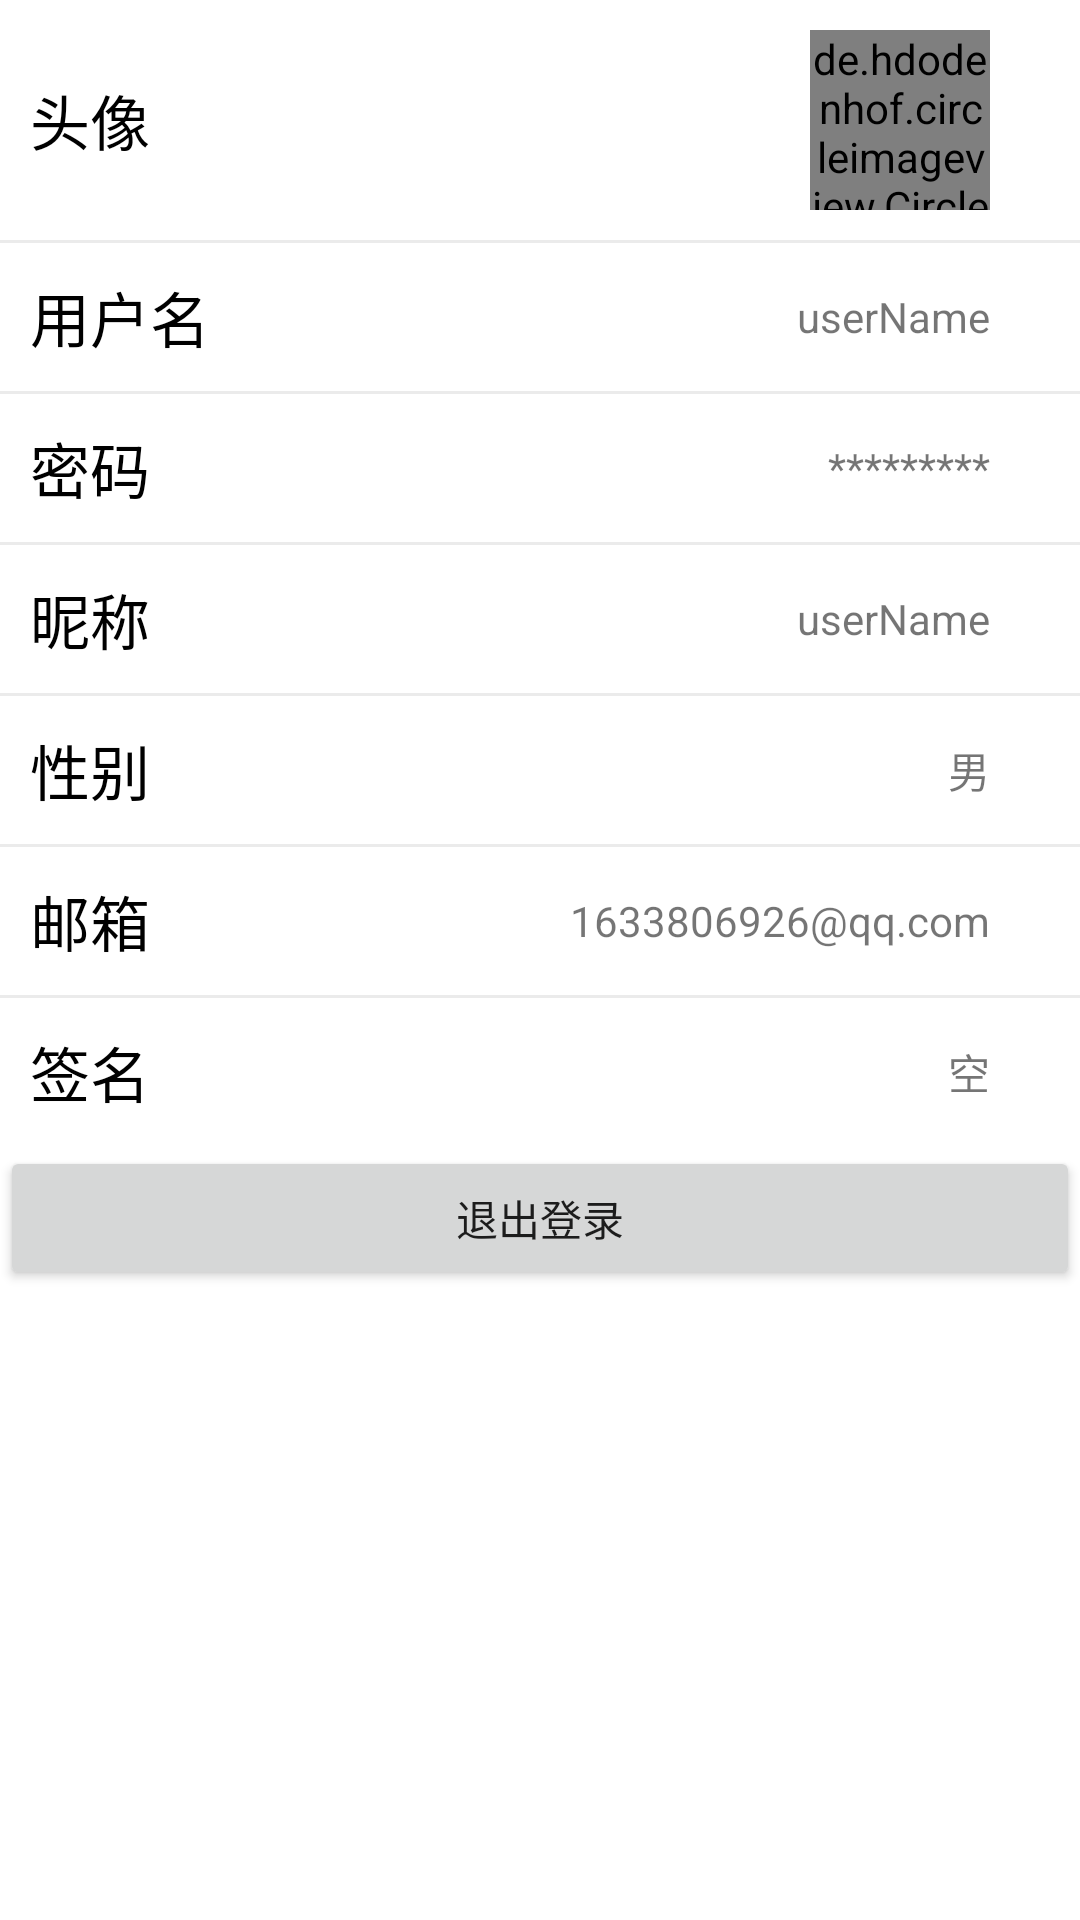

Here is an Android app screen rendered from its layout file. Give the layout XML and the strings, colors and styles it references.
<!-- AndroidManifest.xml: application theme Theme.Lzp102 -->
<!-- res/layout/fragment_info.xml -->
<?xml version="1.0" encoding="utf-8"?>
<LinearLayout xmlns:android="http://schemas.android.com/apk/res/android"
    xmlns:app="http://schemas.android.com/apk/res-auto"
    xmlns:tools="http://schemas.android.com/tools"
    android:layout_width="match_parent"
    android:layout_height="match_parent"
    android:orientation="vertical"
    tools:context=".ui.me.user.InfoFragment" >

    <LinearLayout
        android:layout_width="match_parent"
        android:layout_height="wrap_content"
        android:gravity="center"
        android:orientation="horizontal"
        android:layout_margin="10dp">

        <TextView
            android:layout_width="0dp"
            android:layout_height="wrap_content"
            android:layout_weight="1"
            android:text="头像"
            android:textColor="#000"
            android:textSize="20sp" />

        <de.hdodenhof.circleimageview.CircleImageView
            android:id="@+id/circleImageView"
            android:layout_width="60dp"
            android:layout_height="60dp"
            android:src="@drawable/default_head"
            app:civ_border_color="#fff"
            app:civ_border_width="2dp" />

        <ImageView
            android:layout_width="20dp"
            android:layout_height="20dp"
            android:src="@drawable/iv_right_arrow" />
    </LinearLayout>

    <View
        android:layout_width="match_parent"
        android:layout_height="1dp"
        android:background="#ebebeb"/>

    <LinearLayout
        android:layout_width="match_parent"
        android:layout_height="wrap_content"
        android:gravity="center"
        android:orientation="horizontal"
        android:layout_margin="10dp">

        <TextView
            android:layout_width="0dp"
            android:layout_height="wrap_content"
            android:layout_weight="1"
            android:text="用户名"
            android:textColor="#000"
            android:textSize="20sp" />

        <TextView
            android:id="@+id/textView25"
            android:layout_width="wrap_content"
            android:layout_height="wrap_content"
            android:text="userName"></TextView>

        <ImageView
            android:layout_width="20dp"
            android:layout_height="20dp"
            android:src="@drawable/iv_right_arrow" />
    </LinearLayout>
    <View
        android:layout_width="match_parent"
        android:layout_height="1dp"
        android:background="#ebebeb"/>

    <LinearLayout
        android:layout_width="match_parent"
        android:layout_height="wrap_content"
        android:gravity="center"
        android:orientation="horizontal"
        android:layout_margin="10dp">

        <TextView
            android:layout_width="0dp"
            android:layout_height="wrap_content"
            android:layout_weight="1"
            android:text="密码"
            android:textColor="#000"
            android:textSize="20sp" />

        <TextView
            android:layout_width="wrap_content"
            android:layout_height="wrap_content"
            android:text="*********"></TextView>

        <ImageView
            android:layout_width="20dp"
            android:layout_height="20dp"
            android:src="@drawable/iv_right_arrow" />
    </LinearLayout>
    <View
        android:layout_width="match_parent"
        android:layout_height="1dp"
        android:background="#ebebeb"/>

    <LinearLayout
        android:layout_width="match_parent"
        android:layout_height="wrap_content"
        android:gravity="center"
        android:orientation="horizontal"
        android:layout_margin="10dp">

        <TextView
            android:layout_width="0dp"
            android:layout_height="wrap_content"
            android:layout_weight="1"
            android:text="昵称"
            android:textColor="#000"
            android:textSize="20sp" />

        <TextView
            android:id="@+id/textView21"
            android:layout_width="wrap_content"
            android:layout_height="wrap_content"
            android:text="userName"></TextView>

        <ImageView
            android:layout_width="20dp"
            android:layout_height="20dp"
            android:src="@drawable/iv_right_arrow" />
    </LinearLayout>
    <View
        android:layout_width="match_parent"
        android:layout_height="1dp"
        android:background="#ebebeb"/>

    <LinearLayout
        android:layout_width="match_parent"
        android:layout_height="wrap_content"
        android:gravity="center"
        android:orientation="horizontal"
        android:layout_margin="10dp">

        <TextView
            android:layout_width="0dp"
            android:layout_height="wrap_content"
            android:layout_weight="1"
            android:text="性别"
            android:textColor="#000"
            android:textSize="20sp" />

        <TextView
            android:id="@+id/textView22"
            android:layout_width="wrap_content"
            android:layout_height="wrap_content"
            android:text="男"></TextView>

        <ImageView
            android:layout_width="20dp"
            android:layout_height="20dp"
            android:src="@drawable/iv_right_arrow" />
    </LinearLayout>
    <View
        android:layout_width="match_parent"
        android:layout_height="1dp"
        android:background="#ebebeb"/>

    <LinearLayout
        android:layout_width="match_parent"
        android:layout_height="wrap_content"
        android:gravity="center"
        android:orientation="horizontal"
        android:layout_margin="10dp">

        <TextView
            android:layout_width="0dp"
            android:layout_height="wrap_content"
            android:layout_weight="1"
            android:text="邮箱"
            android:textColor="#000"
            android:textSize="20sp" />

        <TextView
            android:id="@+id/textView23"
            android:layout_width="wrap_content"
            android:layout_height="wrap_content"
            android:text="1633806926@qq.com"></TextView>

        <ImageView
            android:layout_width="20dp"
            android:layout_height="20dp"
            android:src="@drawable/iv_right_arrow" />
    </LinearLayout>
    <View
        android:layout_width="match_parent"
        android:layout_height="1dp"
        android:background="#ebebeb"/>

    <LinearLayout
        android:layout_width="match_parent"
        android:layout_height="wrap_content"
        android:gravity="center"
        android:orientation="horizontal"
        android:layout_margin="10dp">

        <TextView
            android:layout_width="0dp"
            android:layout_height="wrap_content"
            android:layout_weight="1"
            android:text="签名"
            android:textColor="#000"
            android:textSize="20sp" />

        <TextView
            android:id="@+id/textView24"
            android:layout_width="wrap_content"
            android:layout_height="wrap_content"
            android:text="空"></TextView>

        <ImageView
            android:layout_width="20dp"
            android:layout_height="20dp"
            android:src="@drawable/iv_right_arrow" />
    </LinearLayout>

    <Button
        android:id="@+id/button5"
        android:layout_width="match_parent"
        android:layout_height="wrap_content"
        android:text="退出登录" />

</LinearLayout>
<!-- resources referenced by this layout -->
<resources>
  <style name="Theme.Lzp102" parent="Theme.MaterialComponents.DayNight.DarkActionBar">
          
          <item name="colorPrimary">@color/purple_500</item>
          <item name="colorPrimaryVariant">@color/purple_700</item>
          <item name="colorOnPrimary">@color/white</item>
          
          <item name="colorSecondary">@color/teal_200</item>
          <item name="colorSecondaryVariant">@color/teal_700</item>
          <item name="colorOnSecondary">@color/black</item>
          
          <item name="android:statusBarColor">?attr/colorPrimaryVariant</item>
          
      </style>
  <!-- not gathered from this repository: default colours our renderer supplied (Android Studio template values) -->
  <color name="purple_500">#FF6200EE</color>
  <color name="purple_700">#FF3700B3</color>
  <color name="teal_200">#FF03DAC5</color>
  <color name="teal_700">#FF018786</color>
  <color name="black">#FF000000</color>
  <color name="white">#FFFFFFFF</color>
</resources>
